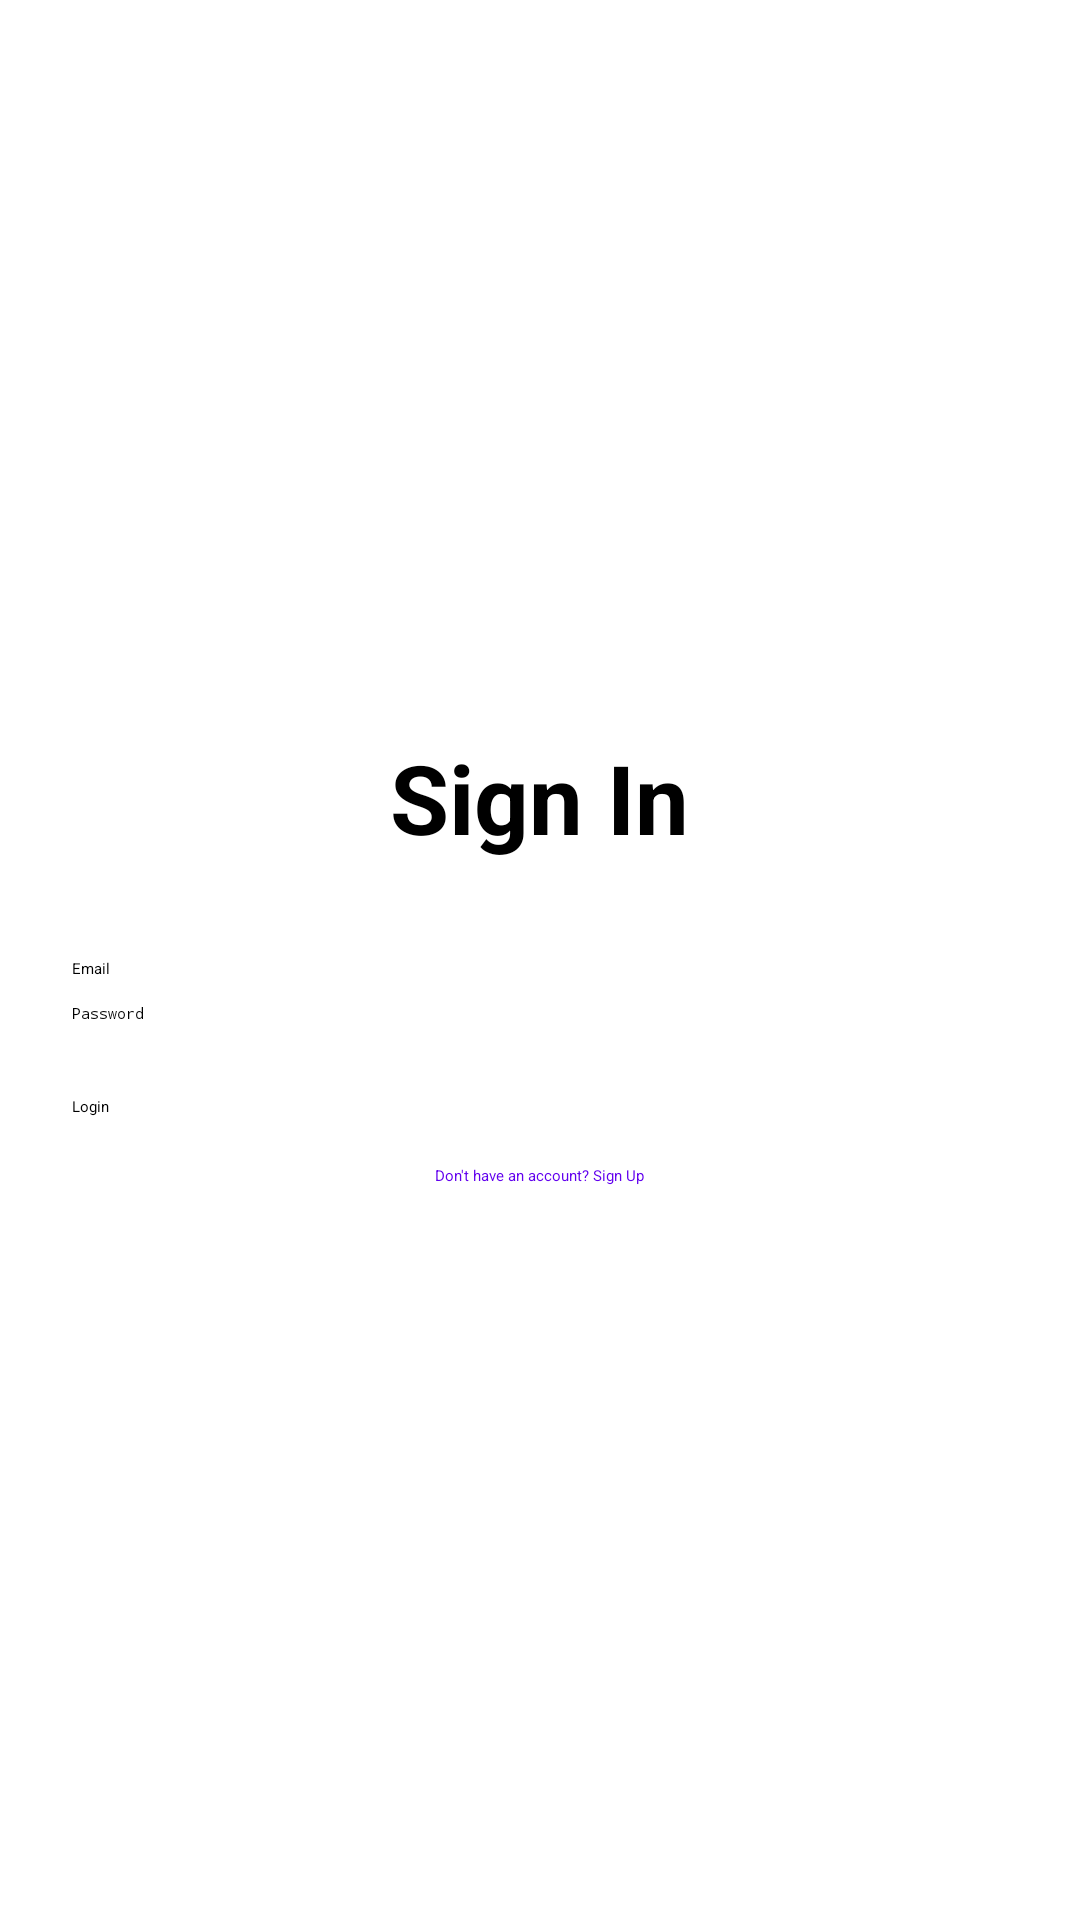

This screen was rendered from an Android layout file. Write that file and the resources it references.
<!-- AndroidManifest.xml: application theme Theme.MyMaps -->
<!-- res/layout/activity_login.xml -->
<?xml version="1.0" encoding="utf-8"?>
<LinearLayout xmlns:android="http://schemas.android.com/apk/res/android"
    android:layout_width="match_parent"
    android:layout_height="match_parent"
    android:gravity="center"
    android:orientation="vertical"
    android:padding="24dp">

    <TextView
        android:layout_width="wrap_content"
        android:layout_height="wrap_content"
        android:text="Sign In"
        android:textSize="32sp"
        android:textStyle="bold"
        android:layout_marginBottom="32dp"/>

    <EditText
        android:id="@+id/etEmail"
        android:layout_width="match_parent"
        android:layout_height="wrap_content"
        android:hint="Email"
        android:inputType="textEmailAddress" />

    <EditText
        android:id="@+id/etPassword"
        android:layout_width="match_parent"
        android:layout_height="wrap_content"
        android:hint="Password"
        android:inputType="textPassword"
        android:layout_marginTop="8dp"/>

    <Button
        android:id="@+id/btnLogin"
        android:layout_width="match_parent"
        android:layout_height="wrap_content"
        android:text="Login"
        android:layout_marginTop="24dp"/>

    <TextView
        android:id="@+id/tvSignup"
        android:layout_width="wrap_content"
        android:layout_height="wrap_content"
        android:layout_marginTop="16dp"
        android:text="Don't have an account? Sign Up"
        android:textColor="@color/design_default_color_primary" />

</LinearLayout>
<!-- resources referenced by this layout -->
<resources>
  <style name="Theme.MyMaps" parent="Base.Theme.MyMaps" />
  <style name="Base.Theme.MyMaps" parent="Theme.MaterialComponents.DayNight.DarkActionBar">
          
          <item name="colorPrimary">@color/primary_green</item>
          <item name="colorPrimaryVariant">@color/primary_green_dark</item>
          <item name="colorOnPrimary">@color/white</item>
          
          <item name="android:statusBarColor">?attr/colorPrimaryVariant</item>
      </style>
  <color name="primary_green">#2E7D32</color>
  <color name="primary_green_dark">#1B5E20</color>
  <color name="white">#FFFFFFFF</color>
</resources>
